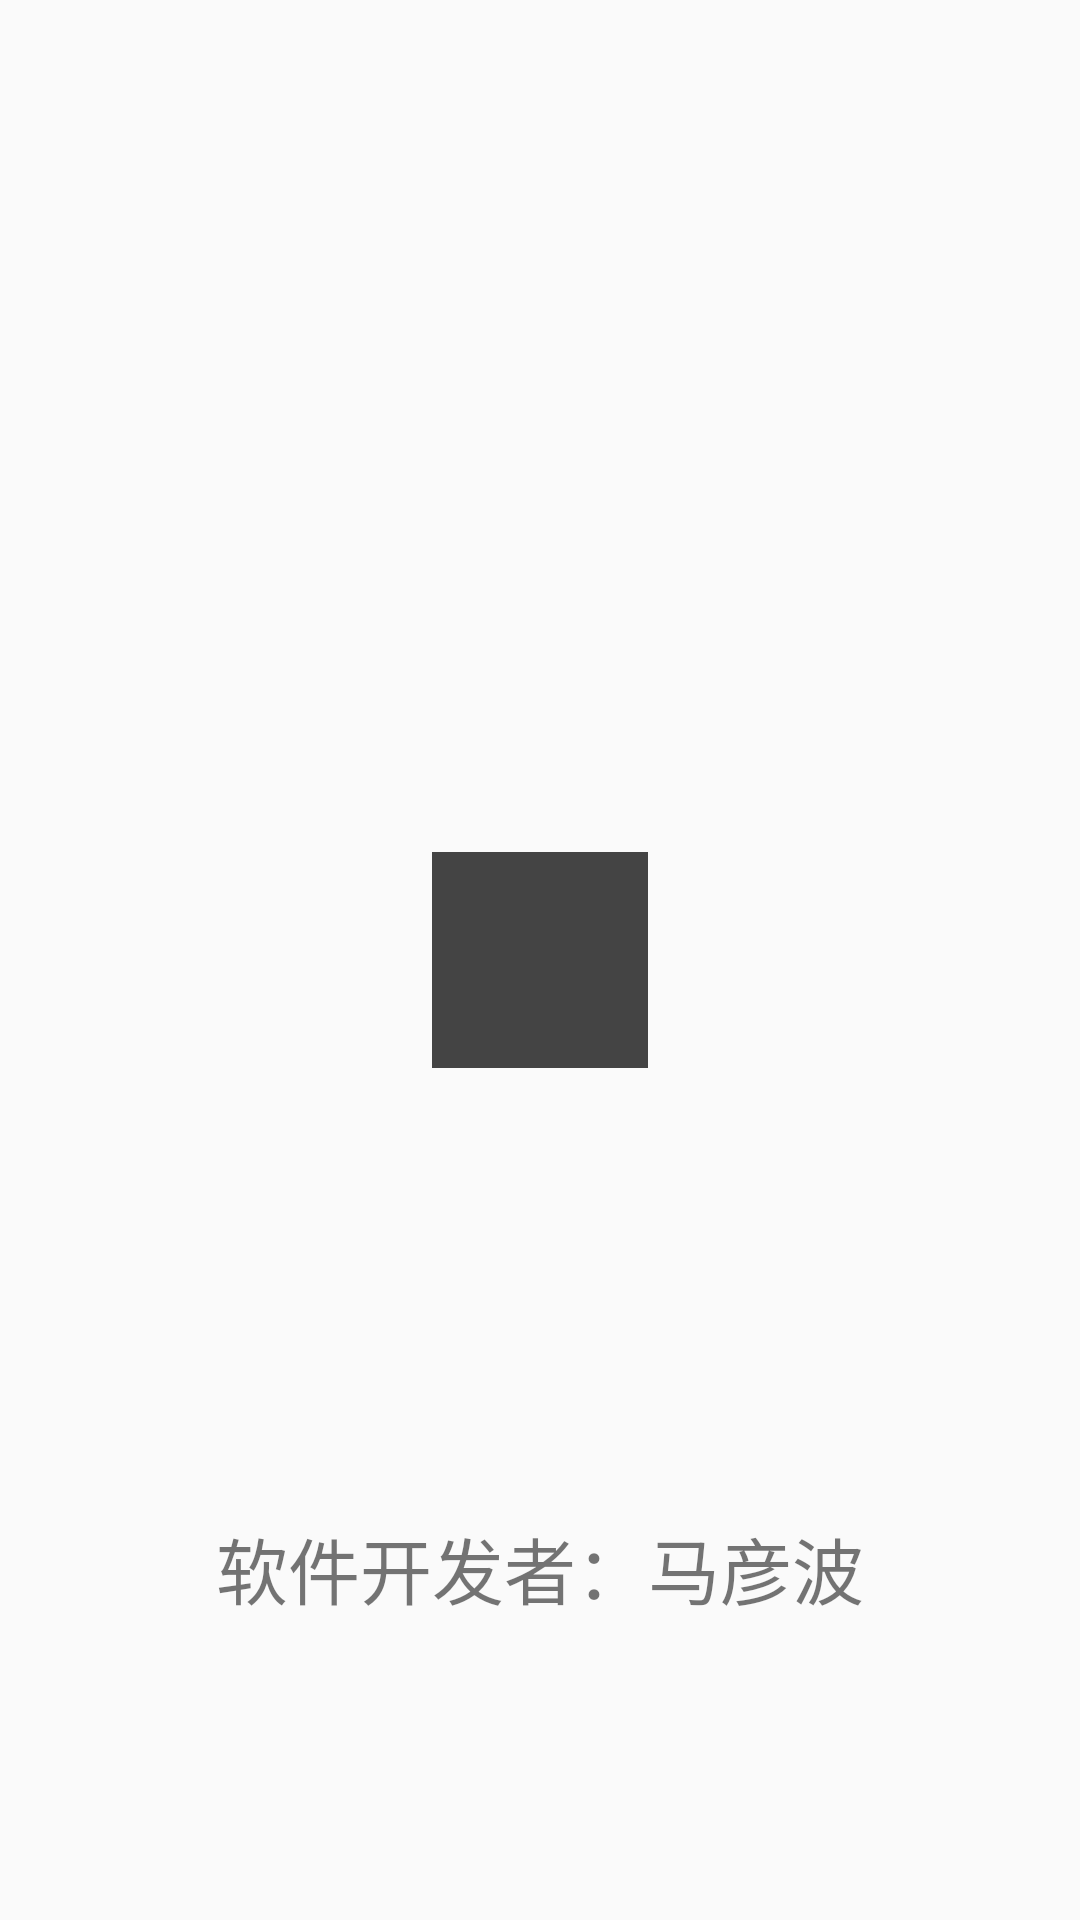

This screen was rendered from an Android layout file. Write that file and the resources it references.
<!-- AndroidManifest.xml: activity theme Theme.AppCompat.Light.NoActionBar -->
<!-- res/layout/activity_splash.xml -->
<?xml version="1.0" encoding="utf-8"?>
<RelativeLayout xmlns:android="http://schemas.android.com/apk/res/android"
    android:layout_width="match_parent"
    android:layout_height="match_parent"
    android:id="@+id/background">

    <ImageView
        android:id="@+id/image"
        android:background="#444444"
        android:layout_width="72dp"
        android:layout_height="72dp"
        android:layout_centerInParent="true"/>

    <TextView
        android:layout_width="wrap_content"
        android:layout_height="wrap_content"
        android:layout_centerHorizontal="true"
        android:layout_alignParentBottom="true"
        android:layout_marginBottom="100dp"
        android:textSize="24sp"
        android:text="软件开发者：马彦波"/>

</RelativeLayout>
<!-- resources referenced by this layout -->
<resources>

</resources>
